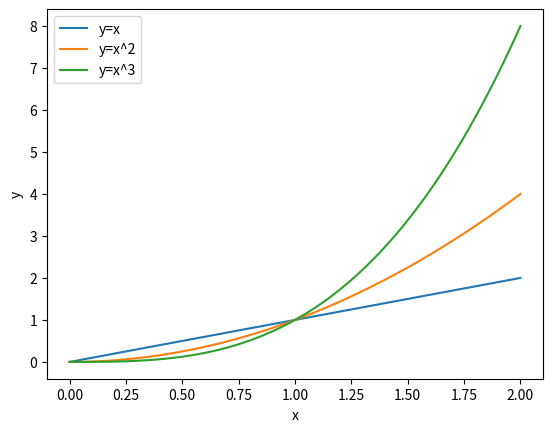

Source code (Python):
#!/usr/bin/env python3
# coding=utf-8
# date 2019-02-18 17:26:32
# [redacted]

import matplotlib.pyplot as plt
import numpy as np


#fig = plt.figure()
#
#fig.suptitle('No axes on this figure')
#
#fig, ax_lst = plt.subplots(2, 2)
#
#plt.legend()
#plt.show()
#exit(0)

x = np.linspace(0, 2, 100)

plt.figure("1、2、3次函数图像")
plt.plot(x, x, label="y=x")
plt.plot(x, x**2, label="y=x^2")
plt.plot(x, x**3, label="y=x^3")

plt.xlabel('x')
plt.ylabel('y')

plt.legend()

plt.show()
